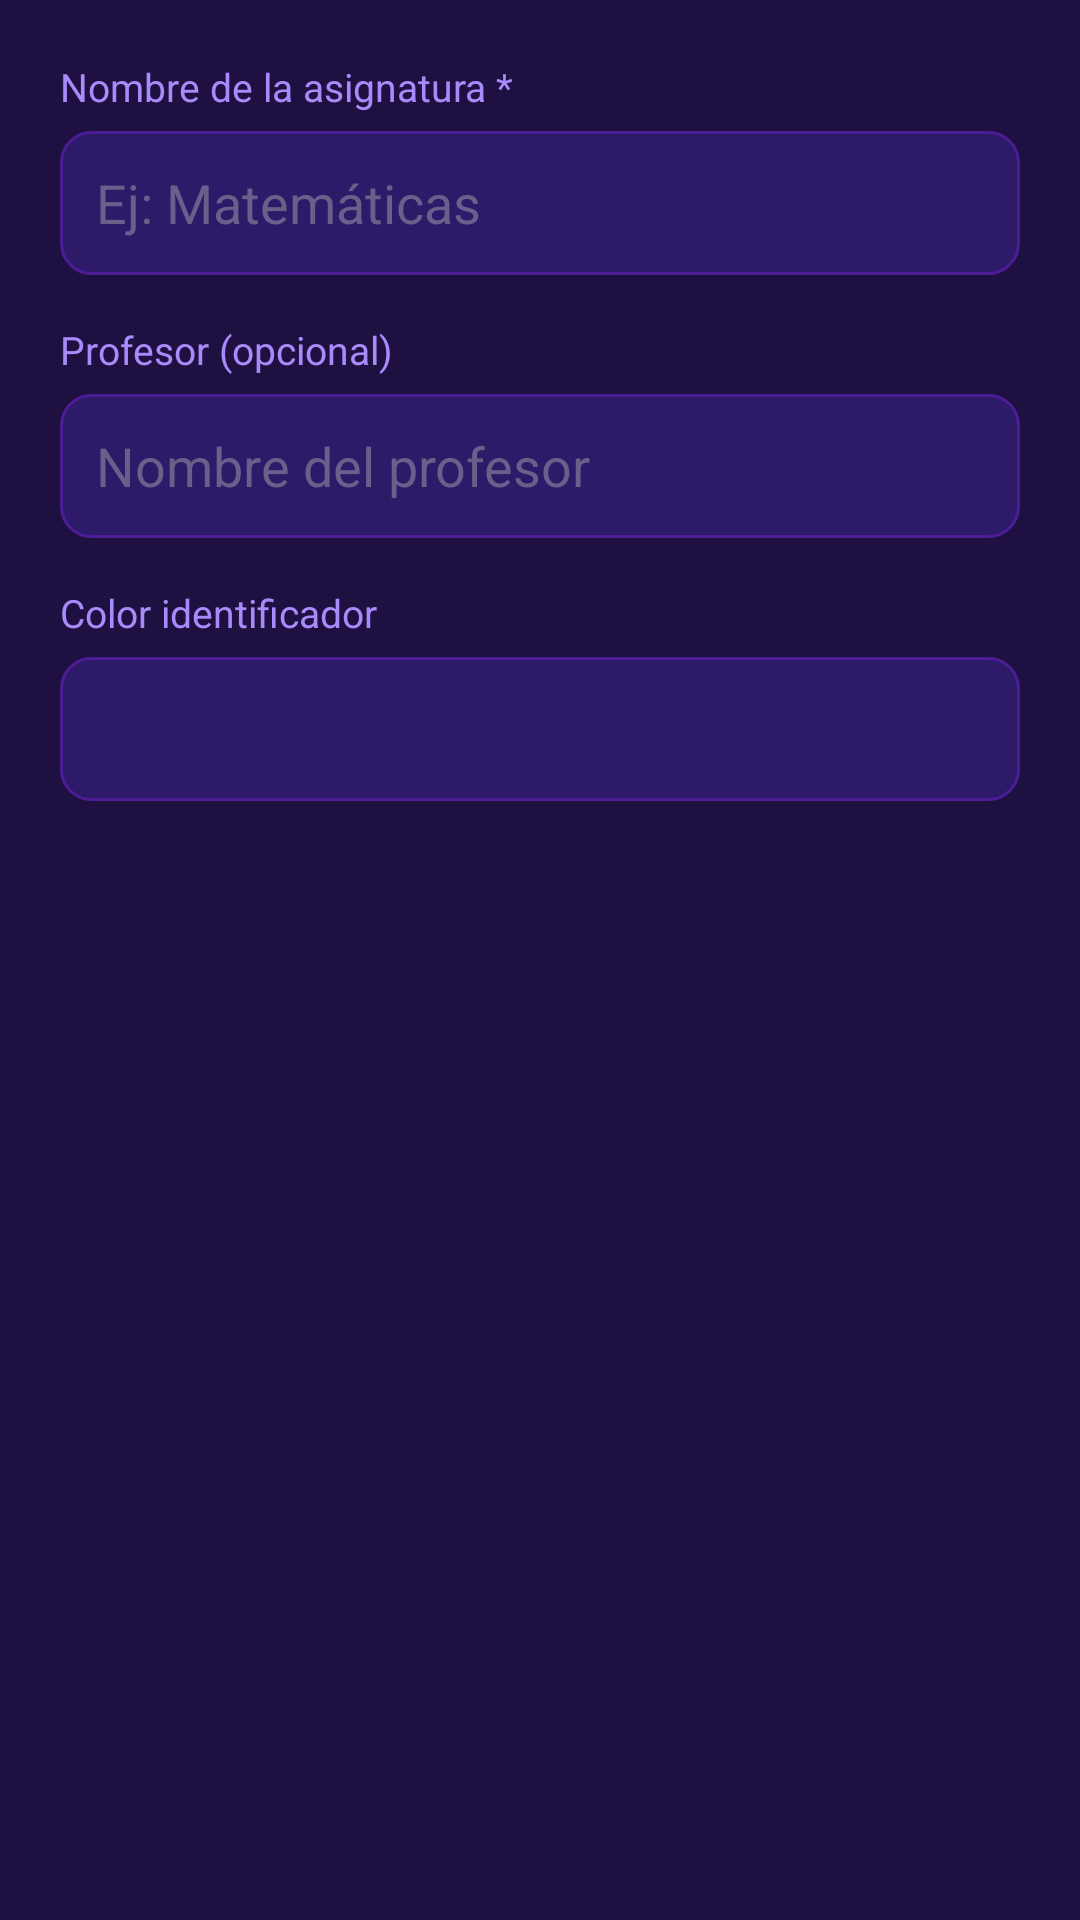

Produce the Android XML layout that renders to this screen, including the resource entries it uses.
<!-- AndroidManifest.xml: application theme AppTheme -->
<!-- res/layout/dialog_asignatura.xml -->
<?xml version="1.0" encoding="utf-8"?>
<LinearLayout xmlns:android="http://schemas.android.com/apk/res/android"
    android:layout_width="match_parent"
    android:layout_height="wrap_content"
    android:orientation="vertical"
    android:padding="20dp"
    android:background="#1E1040">

    <TextView
        android:layout_width="wrap_content"
        android:layout_height="wrap_content"
        android:text="Nombre de la asignatura *"
        android:textColor="#A78BFA"
        android:textSize="13sp"
        android:layout_marginBottom="6dp" />

    <EditText
        android:id="@+id/et_nombre_asig"
        android:layout_width="match_parent"
        android:layout_height="48dp"
        android:background="@drawable/input_background"
        android:hint="Ej: Matemáticas"
        android:textColorHint="#6B5E8A"
        android:textColor="#FFFFFF"
        android:inputType="textCapSentences"
        android:paddingStart="12dp"
        android:paddingEnd="12dp"
        android:layout_marginBottom="16dp" />

    <TextView
        android:layout_width="wrap_content"
        android:layout_height="wrap_content"
        android:text="Profesor (opcional)"
        android:textColor="#A78BFA"
        android:textSize="13sp"
        android:layout_marginBottom="6dp" />

    <EditText
        android:id="@+id/et_profesor"
        android:layout_width="match_parent"
        android:layout_height="48dp"
        android:background="@drawable/input_background"
        android:hint="Nombre del profesor"
        android:textColorHint="#6B5E8A"
        android:textColor="#FFFFFF"
        android:inputType="textPersonName"
        android:paddingStart="12dp"
        android:paddingEnd="12dp"
        android:layout_marginBottom="16dp" />

    <TextView
        android:layout_width="wrap_content"
        android:layout_height="wrap_content"
        android:text="Color identificador"
        android:textColor="#A78BFA"
        android:textSize="13sp"
        android:layout_marginBottom="6dp" />

    <Spinner
        android:id="@+id/sp_color"
        android:layout_width="match_parent"
        android:layout_height="48dp"
        android:background="@drawable/input_background"
        android:paddingStart="12dp"
        android:paddingEnd="12dp" />

</LinearLayout>
<!-- resources referenced by this layout -->
<resources>
  <!-- drawable input_background (drawable) -->
  <?xml version="1.0" encoding="utf-8"?>
  <shape xmlns:android="http://schemas.android.com/apk/res/android"
      android:shape="rectangle">
      <solid android:color="#2D1B69" />
      <stroke android:width="1dp" android:color="#4C1D95" />
      <corners android:radius="10dp" />
  </shape>
  <style name="AppTheme" parent="Theme.AppCompat.NoActionBar">
          <item name="colorPrimary">@color/extude_primary</item>
          <item name="colorPrimaryDark">@color/extude_bg</item>
          <item name="colorAccent">@color/extude_accent</item>
          <item name="android:windowBackground">@color/extude_bg</item>
          <item name="android:statusBarColor">@color/extude_bg</item>
          <item name="android:navigationBarColor">@color/extude_bg</item>
          <item name="android:textColor">@color/extude_text</item>
          <item name="android:fontFamily">sans-serif</item>
      </style>
  <color name="extude_primary">#7C3AED</color>
  <color name="extude_bg">#0F0A1E</color>
  <color name="extude_accent">#A78BFA</color>
  <color name="extude_text">#FFFFFF</color>
</resources>
